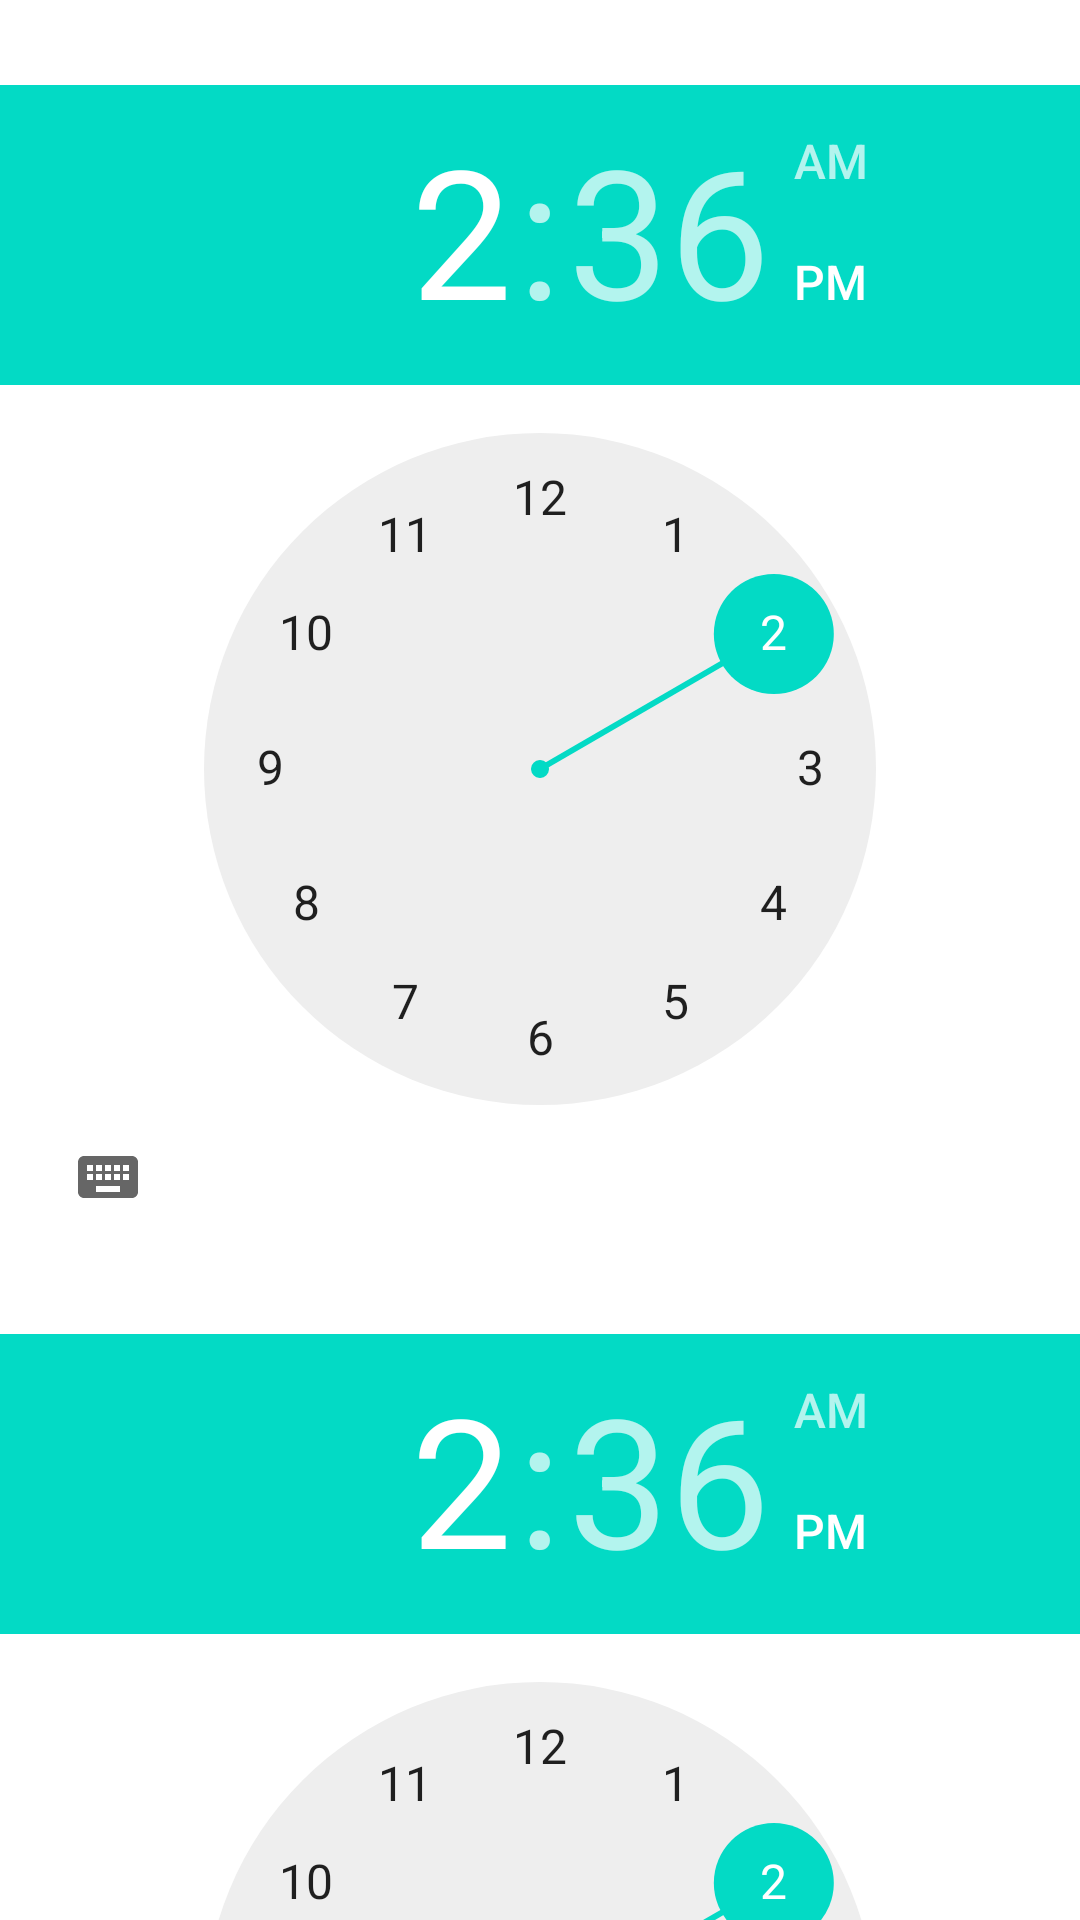

The Android layout XML behind this screen, and the referenced resources:
<!-- AndroidManifest.xml: application theme AppTheme -->
<!-- res/layout/dialog_time.xml -->
<?xml version="1.0" encoding="utf-8"?>
<LinearLayout xmlns:android="http://schemas.android.com/apk/res/android"
    android:layout_width="wrap_content"
    android:layout_height="fill_parent"
    android:orientation="vertical" >

    <TextView
           android:id="@+id/start_schedule"
           android:layout_width="wrap_content"
           android:layout_height="wrap_content"
           android:padding="2dp"
           android:textAppearance="?android:attr/textAppearanceMedium"
           android:layout_gravity="center"
           android:gravity="center"/>
    
    <TimePicker
        android:id="@+id/dialog_time_picker"
        android:layout_width="wrap_content"
        android:layout_height="wrap_content"
        android:layout_gravity="center"
        android:calendarViewShown="false"
        android:gravity="center" />
    
    <TextView
           android:id="@+id/end_schedule"
           android:layout_width="wrap_content"
           android:layout_height="wrap_content"
           android:padding="2dp"
           android:textAppearance="?android:attr/textAppearanceMedium"
           android:layout_gravity="center"
           android:gravity="center"/>
    
    <TimePicker
        android:id="@+id/dialog_time_picker2"
        android:layout_width="wrap_content"
        android:layout_height="wrap_content"
        android:layout_gravity="center"
        android:gravity="center"
        android:calendarViewShown="false" />

</LinearLayout>
<!-- resources referenced by this layout -->
<resources>

</resources>
